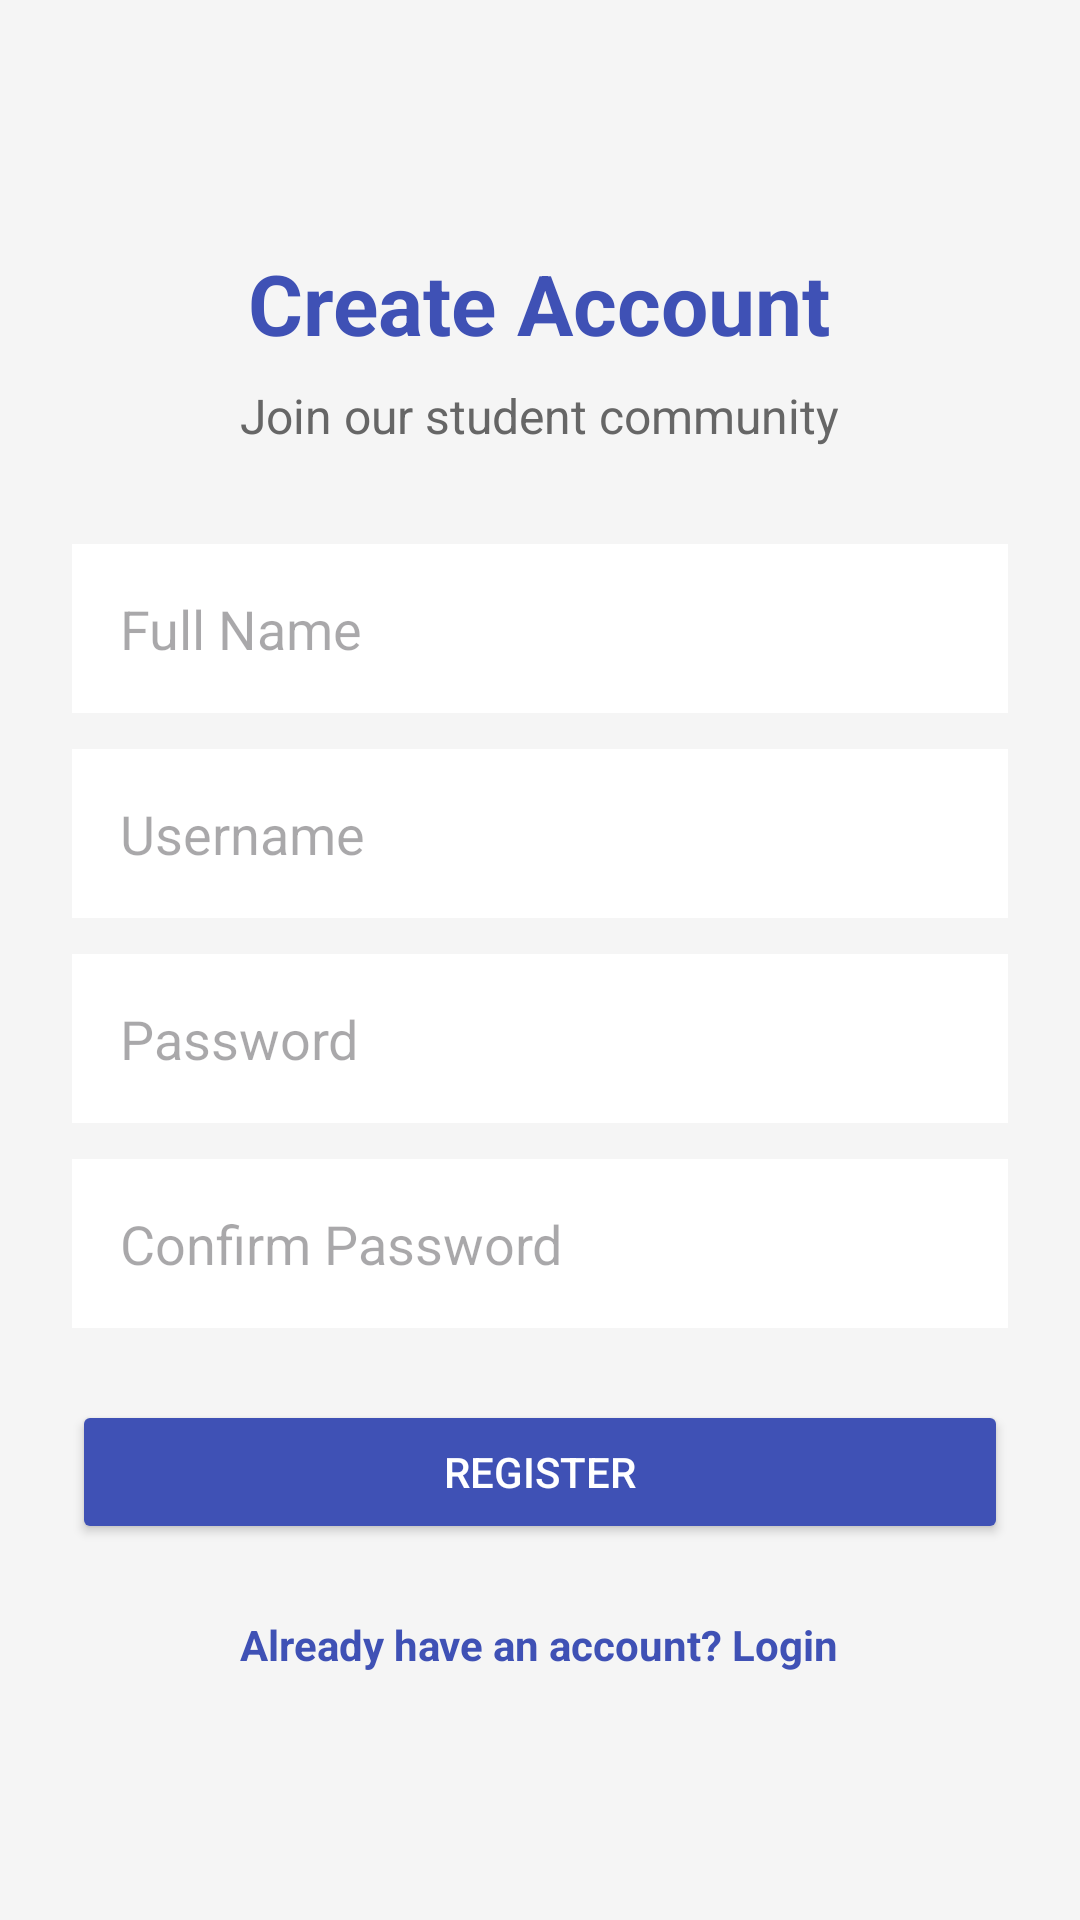

Here is an Android app screen rendered from its layout file. Give the layout XML and the strings, colors and styles it references.
<!-- AndroidManifest.xml: application theme Theme.StudentContactApp -->
<!-- res/layout/activity_register.xml -->
<?xml version="1.0" encoding="utf-8"?>
<LinearLayout xmlns:android="http://schemas.android.com/apk/res/android"
    android:layout_width="match_parent"
    android:layout_height="match_parent"
    android:gravity="center"
    android:orientation="vertical"
    android:padding="24dp"
    android:background="#F5F5F5">

    <TextView
        android:layout_width="wrap_content"
        android:layout_height="wrap_content"
        android:text="Create Account"
        android:textColor="#3F51B5"
        android:textSize="28sp"
        android:textStyle="bold" />

    <TextView
        android:layout_width="wrap_content"
        android:layout_height="wrap_content"
        android:layout_marginTop="8dp"
        android:text="Join our student community"
        android:textColor="#666666"
        android:textSize="16sp" />

    <EditText
        android:id="@+id/etFullName"
        android:layout_width="match_parent"
        android:layout_height="wrap_content"
        android:layout_marginTop="32dp"
        android:background="@android:color/white"
        android:hint="Full Name"
        android:inputType="textPersonName"
        android:padding="16dp" />

    <EditText
        android:id="@+id/etUsername"
        android:layout_width="match_parent"
        android:layout_height="wrap_content"
        android:layout_marginTop="12dp"
        android:background="@android:color/white"
        android:hint="Username"
        android:inputType="text"
        android:padding="16dp" />

    <EditText
        android:id="@+id/etPassword"
        android:layout_width="match_parent"
        android:layout_height="wrap_content"
        android:layout_marginTop="12dp"
        android:background="@android:color/white"
        android:hint="Password"
        android:inputType="textPassword"
        android:padding="16dp" />

    <EditText
        android:id="@+id/etConfirmPassword"
        android:layout_width="match_parent"
        android:layout_height="wrap_content"
        android:layout_marginTop="12dp"
        android:background="@android:color/white"
        android:hint="Confirm Password"
        android:inputType="textPassword"
        android:padding="16dp" />

    <Button
        android:id="@+id/btnRegister"
        android:layout_width="match_parent"
        android:layout_height="wrap_content"
        android:layout_marginTop="24dp"
        android:backgroundTint="#3F51B5"
        android:padding="12dp"
        android:text="REGISTER"
        android:textColor="@android:color/white" />

    <TextView
        android:id="@+id/tvLogin"
        android:layout_width="wrap_content"
        android:layout_height="wrap_content"
        android:layout_marginTop="24dp"
        android:text="Already have an account? Login"
        android:textColor="#3F51B5"
        android:textStyle="bold" />

</LinearLayout>
<!-- resources referenced by this layout -->
<resources>
  <style name="Theme.StudentContactApp" parent="Base.Theme.StudentContactApp" />
  <style name="Base.Theme.StudentContactApp" parent="Theme.Material3.DayNight.NoActionBar">
          
          
      </style>
</resources>
